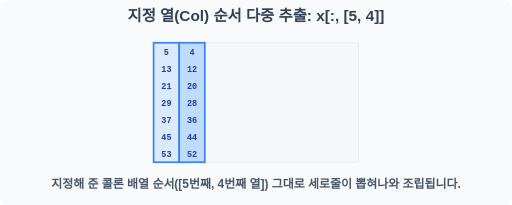
t = 0.00 s
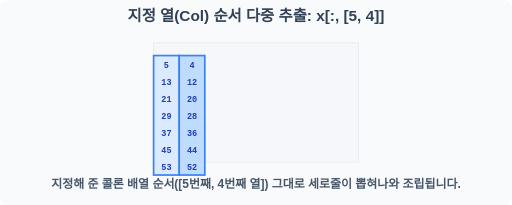
t = 0.60 s
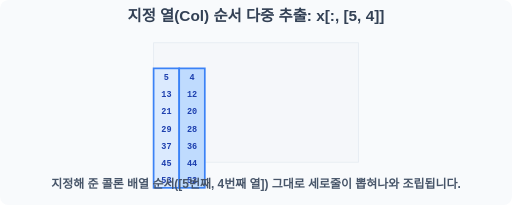
t = 1.20 s
t = 2.20 s: frame unchanged from t = 1.20 s, image omitted
t = 2.70 s: frame unchanged from t = 1.20 s, image omitted
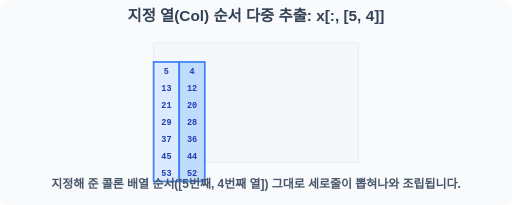
t = 3.40 s

The animated SVG that drew these frames (rendered in a browser with its animation timeline set to each time). Animation: 1 SMIL element (animateTransform=1); one cycle of 4.00 s, repeats indefinitely.

<svg width="600" height="240" viewBox="0 0 600 240" xmlns="http://www.w3.org/2000/svg">
    <rect width="600" height="240" fill="#f8fafc" rx="10"/>
    <text x="300" y="25" font-family="sans-serif" font-size="18" font-weight="bold" fill="#334155" text-anchor="middle">지정 열(Col) 순서 다중 추출: x[:, [5, 4]]</text>
    <g transform="translate(180, 50)">
        <g stroke="#cbd5e1" stroke-width="1">
            <rect x="0" y="0" width="240" height="140" fill="#f1f5f9" opacity="0.4" />
        </g>
        
        <g>
            <animateTransform attributeName="transform" type="translate" values="0,0; 0,30; 0,30; 0,0" dur="4s" repeatCount="indefinite" keyTimes="0;0.3;0.8;1"/>
            
            <g transform="translate(-150, 0)">
                <rect x="150" y="0" width="30" height="140" fill="#dbeafe" stroke="#3b82f6" stroke-width="2"/>
                <g font-family="monospace" font-size="10" font-weight="bold" fill="#1e40af" text-anchor="middle">
                     <text x="165" y="14">5</text><text x="165" y="34">13</text><text x="165" y="54">21</text><text x="165" y="74">29</text><text x="165" y="94">37</text><text x="165" y="114">45</text><text x="165" y="134">53</text>
                </g>
            </g>
            <g transform="translate(-90, 0)">
                <rect x="120" y="0" width="30" height="140" fill="#bfdbfe" stroke="#3b82f6" stroke-width="2"/>
                <g font-family="monospace" font-size="10" font-weight="bold" fill="#1e40af" text-anchor="middle">
                     <text x="135" y="14">4</text><text x="135" y="34">12</text><text x="135" y="54">20</text><text x="135" y="74">28</text><text x="135" y="94">36</text><text x="135" y="114">44</text><text x="135" y="134">52</text>
                </g>
            </g>
        </g>
    </g>
    <text x="300" y="220" font-family="sans-serif" font-size="14" font-weight="bold" fill="#475569" text-anchor="middle">지정해 준 콜론 배열 순서([5번째, 4번째 열]) 그대로 세로줄이 뽑혀나와 조립됩니다.</text>
</svg>
